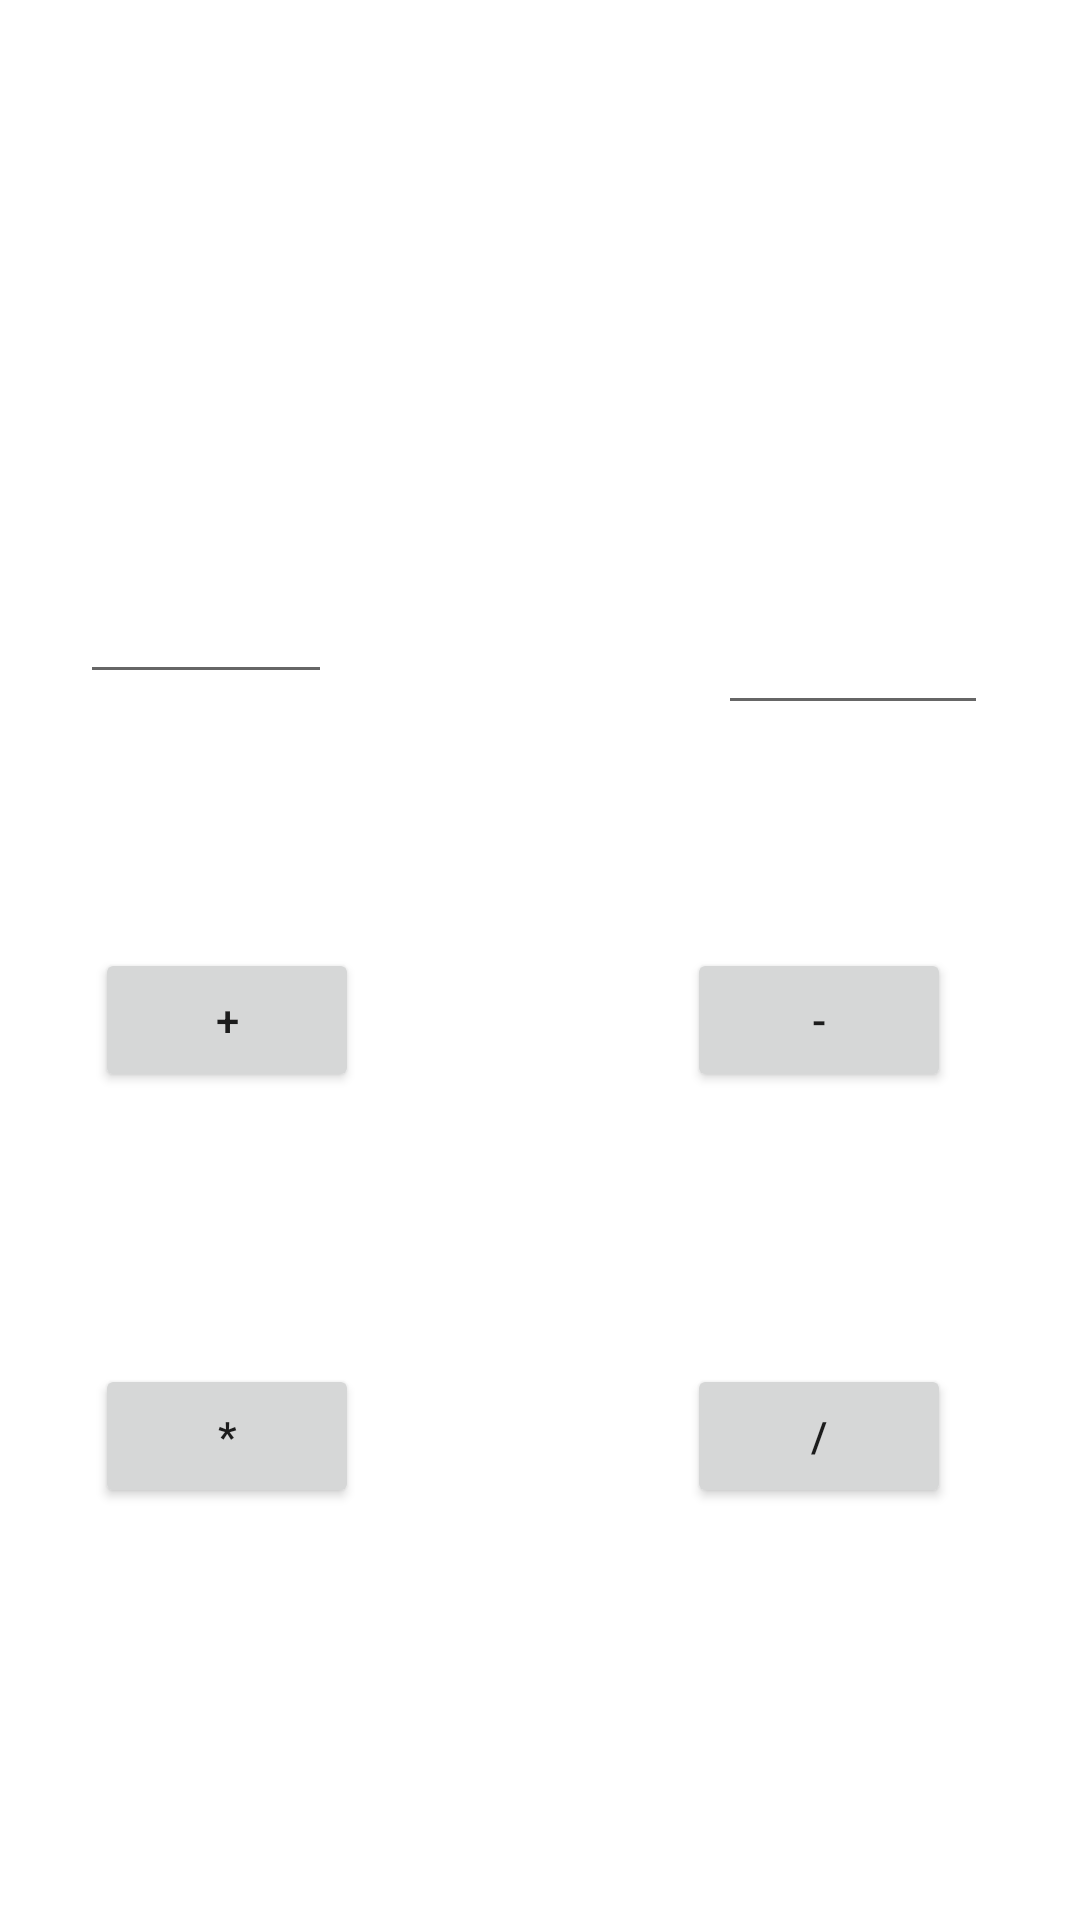

Produce the Android XML layout that renders to this screen, including the resource entries it uses.
<!-- AndroidManifest.xml: application theme Theme.Androidlab -->
<!-- res/layout/calci.xml -->
<?xml version="1.0" encoding="utf-8"?>
<androidx.constraintlayout.widget.ConstraintLayout xmlns:android="http://schemas.android.com/apk/res/android"
    xmlns:app="http://schemas.android.com/apk/res-auto"
    xmlns:tools="http://schemas.android.com/tools"
    android:layout_width="match_parent"
    android:layout_height="match_parent">

    <TextView
        android:id="@+id/ans"
        android:layout_width="140dp"
        android:layout_height="113dp"
        app:layout_constraintBottom_toBottomOf="parent"
        app:layout_constraintEnd_toEndOf="parent"
        app:layout_constraintHorizontal_bias="0.487"
        app:layout_constraintStart_toStartOf="parent"
        app:layout_constraintTop_toTopOf="parent"
        app:layout_constraintVertical_bias="0.072" />

    <EditText
        android:id="@+id/num2"
        android:layout_width="90dp"
        android:layout_height="116dp"
        app:layout_constraintBottom_toBottomOf="parent"
        app:layout_constraintEnd_toEndOf="parent"
        app:layout_constraintHorizontal_bias="0.887"
        app:layout_constraintStart_toStartOf="parent"
        app:layout_constraintTop_toTopOf="parent"
        app:layout_constraintVertical_bias="0.24" />

    <EditText
        android:id="@+id/num1"
        android:layout_width="84dp"
        android:layout_height="105dp"
        app:layout_constraintBottom_toBottomOf="parent"
        app:layout_constraintEnd_toEndOf="parent"
        app:layout_constraintHorizontal_bias="0.097"
        app:layout_constraintStart_toStartOf="parent"
        app:layout_constraintTop_toTopOf="parent"
        app:layout_constraintVertical_bias="0.236" />

    <Button
        android:id="@+id/add"
        android:layout_width="wrap_content"
        android:layout_height="wrap_content"
        android:text="+"
        app:layout_constraintBottom_toBottomOf="parent"
        app:layout_constraintEnd_toEndOf="parent"
        app:layout_constraintHorizontal_bias="0.117"
        app:layout_constraintStart_toStartOf="parent"
        app:layout_constraintTop_toTopOf="parent"
        app:layout_constraintVertical_bias="0.534" />

    <Button
        android:id="@+id/sub"
        android:layout_width="wrap_content"
        android:layout_height="wrap_content"
        android:text="-"
        app:layout_constraintBottom_toBottomOf="parent"
        app:layout_constraintEnd_toEndOf="parent"
        app:layout_constraintHorizontal_bias="0.842"
        app:layout_constraintStart_toStartOf="parent"
        app:layout_constraintTop_toTopOf="parent"
        app:layout_constraintVertical_bias="0.534" />

    <Button
        android:id="@+id/multiply"
        android:layout_width="wrap_content"
        android:layout_height="wrap_content"
        android:text="*"
        app:layout_constraintBottom_toBottomOf="parent"
        app:layout_constraintEnd_toEndOf="parent"
        app:layout_constraintHorizontal_bias="0.117"
        app:layout_constraintStart_toStartOf="parent"
        app:layout_constraintTop_toTopOf="parent"
        app:layout_constraintVertical_bias="0.768" />

    <Button
        android:id="@+id/divide"
        android:layout_width="wrap_content"
        android:layout_height="wrap_content"
        android:text="/"
        app:layout_constraintBottom_toBottomOf="parent"
        app:layout_constraintEnd_toEndOf="parent"
        app:layout_constraintHorizontal_bias="0.842"
        app:layout_constraintStart_toStartOf="parent"
        app:layout_constraintTop_toTopOf="parent"
        app:layout_constraintVertical_bias="0.768" />
</androidx.constraintlayout.widget.ConstraintLayout>
<!-- resources referenced by this layout -->
<resources>
  <style name="Theme.Androidlab" parent="Theme.MaterialComponents.DayNight.DarkActionBar">
          
          <item name="colorPrimary">@color/purple_500</item>
          <item name="colorPrimaryVariant">@color/purple_700</item>
          <item name="colorOnPrimary">@color/white</item>
          
          <item name="colorSecondary">@color/teal_200</item>
          <item name="colorSecondaryVariant">@color/teal_700</item>
          <item name="colorOnSecondary">@color/black</item>
          
          <item name="android:statusBarColor">?attr/colorPrimaryVariant</item>
          
      </style>
  <!-- not gathered from this repository: default colours our renderer supplied (Android Studio template values) -->
  <color name="purple_500">#FF6200EE</color>
  <color name="purple_700">#FF3700B3</color>
  <color name="teal_200">#FF03DAC5</color>
  <color name="teal_700">#FF018786</color>
  <color name="black">#FF000000</color>
  <color name="white">#FFFFFFFF</color>
</resources>
